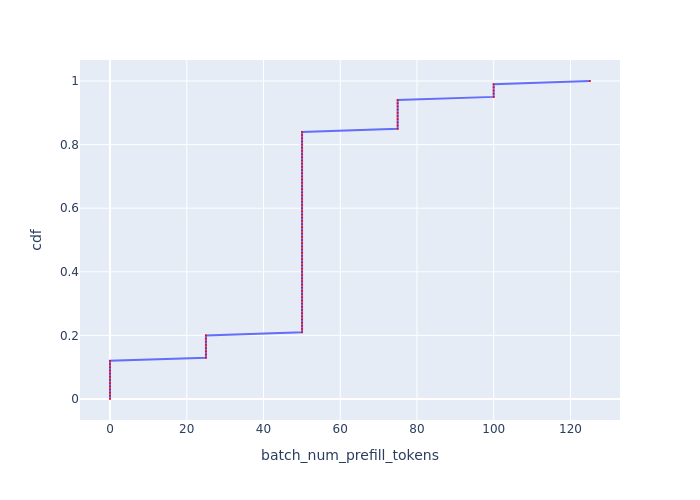

Data behind this chart, as committed beside it:
, cdf, batch_num_prefill_tokens
0, 0.0, 0.0
1, 0.01, 0.0
2, 0.02, 0.0
3, 0.03, 0.0
4, 0.04, 0.0
5, 0.05, 0.0
6, 0.06, 0.0
7, 0.07, 0.0
8, 0.08, 0.0
9, 0.09, 0.0
10, 0.1, 0.0
11, 0.11, 0.0
12, 0.12, 0.0
13, 0.13, 25
14, 0.14, 25
15, 0.15, 25
16, 0.16, 25
17, 0.17, 25
18, 0.18, 25
19, 0.19, 25
20, 0.2, 25
21, 0.21, 50.05
22, 0.22, 50.05
23, 0.23, 50.05
24, 0.24, 50.05
25, 0.25, 50.05
26, 0.26, 50.05
27, 0.27, 50.05
28, 0.28, 50.05
29, 0.29, 50.05
30, 0.3, 50.05
31, 0.31, 50.05
32, 0.32, 50.05
33, 0.33, 50.05
34, 0.34, 50.05
35, 0.35, 50.05
36, 0.36, 50.05
37, 0.37, 50.05
38, 0.38, 50.05
39, 0.39, 50.05
40, 0.4, 50.05
41, 0.41, 50.05
42, 0.42, 50.05
43, 0.43, 50.05
44, 0.44, 50.05
45, 0.45, 50.05
46, 0.46, 50.05
47, 0.47, 50.05
48, 0.48, 50.05
49, 0.49, 50.05
50, 0.5, 50.05
51, 0.51, 50.05
52, 0.52, 50.05
53, 0.53, 50.05
54, 0.54, 50.05
55, 0.55, 50.05
56, 0.56, 50.05
57, 0.57, 50.05
58, 0.58, 50.05
59, 0.59, 50.05
... 41 more rows
